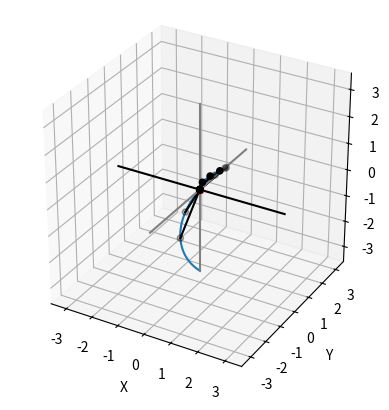

Write Python code to recreate this figure.
import numpy as np
import matplotlib.pyplot as plt

r = np.linspace(0, np.pi, 100)
def X(r):
    return r*np.sin(r)*np.cos(r)
def Y(r):
    return r*np.sin(r)*np.sin(r)
def Z(r):
    return r*np.cos(r)
fig, ax = plt.figure('3d plot'), plt.axes(projection='3d')
ax.plot3D(X(r), Y(r), Z(r))
ax.scatter3D(X(0), Y(0), Z(0), color='red')
# a = 1
# ax.scatter3D(X(a), Y(a), Z(a), color='black')
for i in range(10):
    ax.scatter3D([X(0), X(0.3*i)], [Y(0), Y(0.3*i)], [Z(0), Z(0.3*i)], color='black')
    ax.plot3D([X(0), X(0.3*i)], [Y(0), Y(0.3*i)], [Z(0), Z(0.3*i)], color='black')
# ax.plot3D([X(0), X(a)], [Y(0), Y(a)], [Z(0), Z(a)], color='black')
ax.plot3D([-np.pi,np.pi], [0, 0], [0, 0], color='black')
ax.plot3D([0, 0], [-np.pi,np.pi], [0, 0], color='grey')
ax.plot3D([0, 0], [0, 0], [-np.pi,np.pi], color='grey')
ax.set_xlabel('X')
ax.set_ylabel('Y')
ax.set_zlabel('Z')
plt.gca().set_aspect('equal', adjustable='box')
plt.savefig('3dplot.png', dpi=300, bbox_inches='tight')
plt.show()
